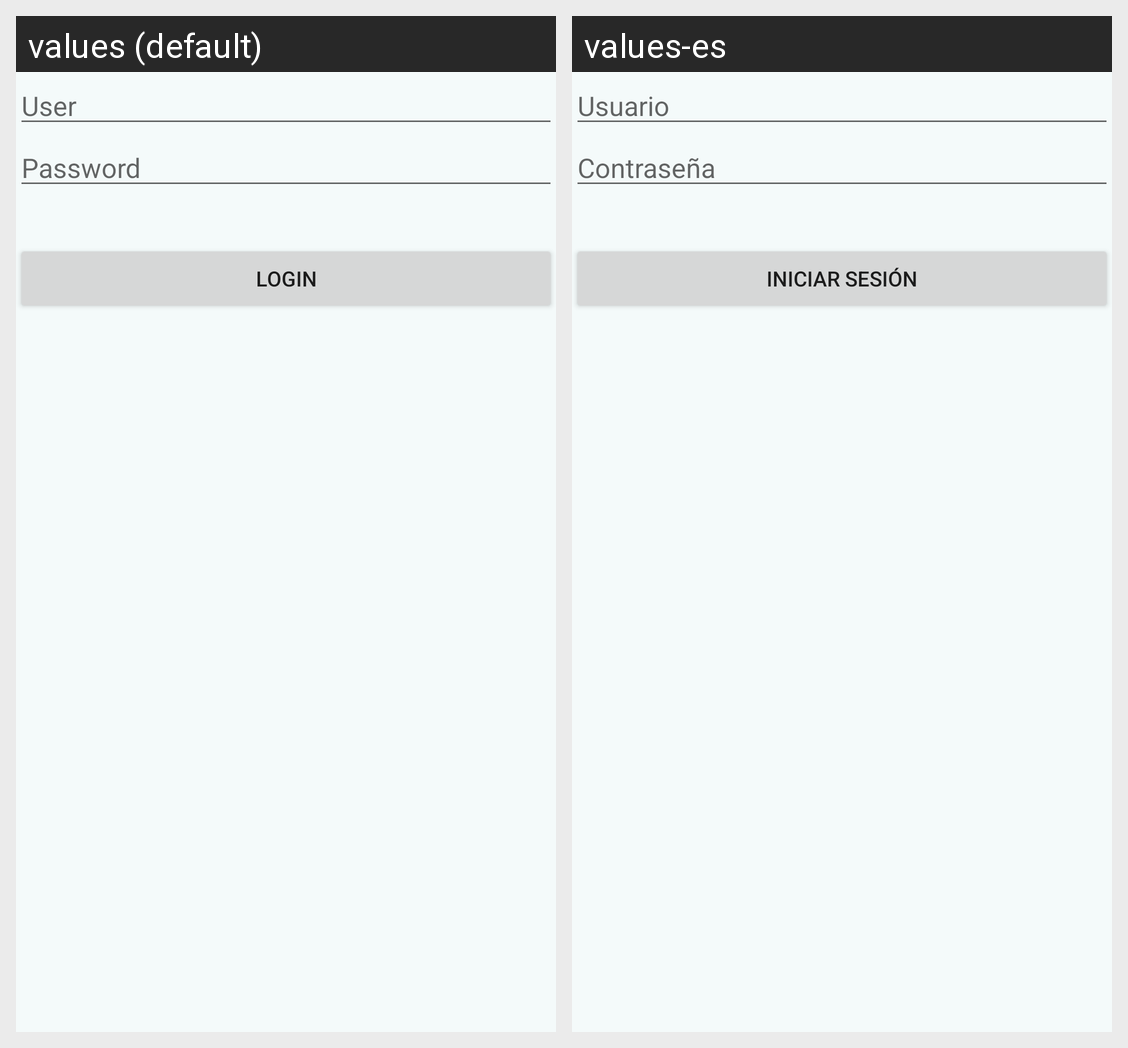

Locale-by-locale string values for the Android screen shown in this grid:
Android screen res/layout/activity_main.xml rendered under 2 locales, left to right: values (default), values-es. Device: Nexus 5 (rendered at 1080×1920; each locale shown at half size, 540×960, under a caption strip naming it); theme AppTheme2.
Strings drawn on this screen, with the default value and each locale's value (text and hints the layout hard-codes, and strings that could not be matched under every locale, appear in the picture but are not listed):

usuario
  values: User
  values-es: Usuario

password
  values: Password
  values-es: Contraseña

iniciar_sesion
  values: Login
  values-es: Iniciar sesión
